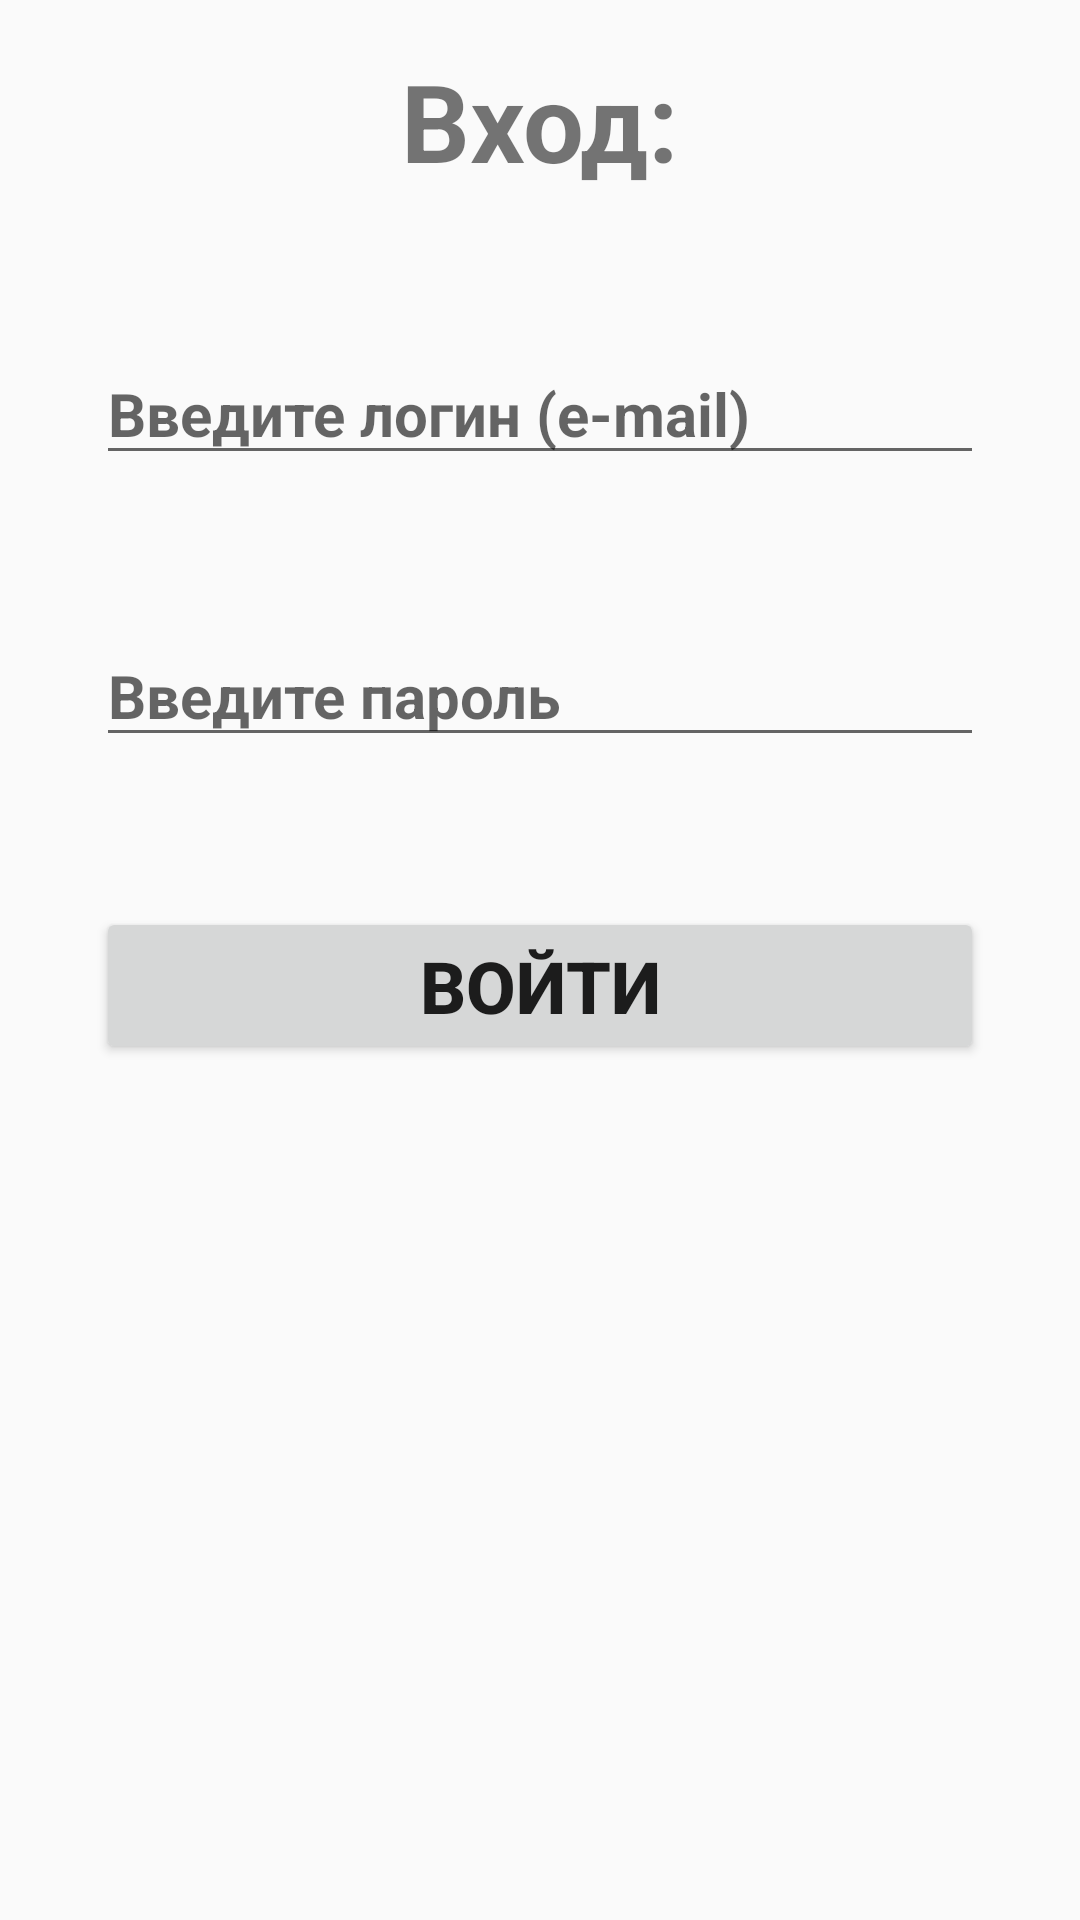

This screen was rendered from an Android layout file. Write that file and the resources it references.
<!-- AndroidManifest.xml: application theme AppTheme -->
<!-- res/layout/activity_login.xml -->
<?xml version="1.0" encoding="utf-8"?>
<androidx.constraintlayout.widget.ConstraintLayout xmlns:android="http://schemas.android.com/apk/res/android"
    xmlns:app="http://schemas.android.com/apk/res-auto"
    xmlns:tools="http://schemas.android.com/tools"
    android:layout_width="match_parent"
    android:layout_height="match_parent"
    tools:context=".start_activities.LoginActivity">
    <TextView
        android:id="@+id/textView3"
        android:layout_width="wrap_content"
        android:layout_height="wrap_content"
        android:layout_marginTop="16dp"
        android:text="Вход:"
        android:textSize="36sp"
        android:textStyle="bold"
        app:layout_constraintEnd_toEndOf="parent"
        app:layout_constraintStart_toStartOf="parent"
        app:layout_constraintTop_toTopOf="parent" />

    <EditText
        android:id="@+id/email"
        android:layout_width="0dp"
        android:layout_height="wrap_content"
        android:layout_marginStart="32dp"
        android:layout_marginLeft="32dp"
        android:layout_marginTop="50dp"
        android:layout_marginEnd="32dp"
        android:layout_marginRight="32dp"
        android:ems="10"
        android:hint="Введите логин (e-mail)"
        android:inputType="textEmailAddress"
        android:textSize="20sp"
        android:textStyle="bold"
        app:layout_constraintEnd_toEndOf="parent"
        app:layout_constraintStart_toStartOf="parent"
        app:layout_constraintTop_toBottomOf="@+id/textView3" />

    <EditText
        android:id="@+id/password"
        android:layout_width="0dp"
        android:layout_height="wrap_content"
        android:layout_marginStart="32dp"
        android:layout_marginTop="50dp"
        android:layout_marginEnd="32dp"
        android:ems="10"
        android:hint="Введите пароль"
        android:inputType="textPassword"
        android:textSize="20sp"
        android:textStyle="bold"
        app:layout_constraintEnd_toEndOf="parent"
        app:layout_constraintStart_toStartOf="parent"
        app:layout_constraintTop_toBottomOf="@id/email" />

    <Button
        android:id="@+id/login"
        android:layout_width="0dp"
        android:layout_height="wrap_content"
        android:layout_marginStart="32dp"
        android:layout_marginLeft="32dp"
        android:layout_marginTop="50dp"
        android:layout_marginEnd="32dp"
        android:layout_marginRight="32dp"
        android:text="Войти"
        android:textSize="24sp"
        android:textStyle="bold"
        app:layout_constraintEnd_toEndOf="parent"
        app:layout_constraintStart_toStartOf="parent"
        app:layout_constraintTop_toBottomOf="@+id/password" />


    <TextView
        android:id="@+id/erorLogin"
        android:layout_width="0dp"
        android:layout_height="0dp"
        android:layout_marginStart="32dp"
        android:layout_marginTop="18dp"
        android:layout_marginEnd="32dp"
        android:layout_marginBottom="13dp"
        android:textAlignment="center"
        app:layout_constraintBottom_toTopOf="@+id/login"
        app:layout_constraintEnd_toEndOf="parent"
        app:layout_constraintStart_toStartOf="parent"
        app:layout_constraintTop_toBottomOf="@+id/password"
        android:gravity="center_horizontal" />
</androidx.constraintlayout.widget.ConstraintLayout>
<!-- resources referenced by this layout -->
<resources>
  <style name="AppTheme" parent="Theme.AppCompat.Light.DarkActionBar">
          
          <item name="colorPrimary">@color/colorPrimary</item>
          <item name="colorPrimaryDark">@color/colorPrimaryDark</item>
          <item name="colorAccent">@color/colorAccent</item>
      </style>
  <!-- not gathered from this repository: default colours our renderer supplied (Android Studio template values) -->
  <color name="colorPrimary">#FF6200EE</color>
  <color name="colorPrimaryDark">#FF3700B3</color>
  <color name="colorAccent">#FF03DAC5</color>
</resources>
